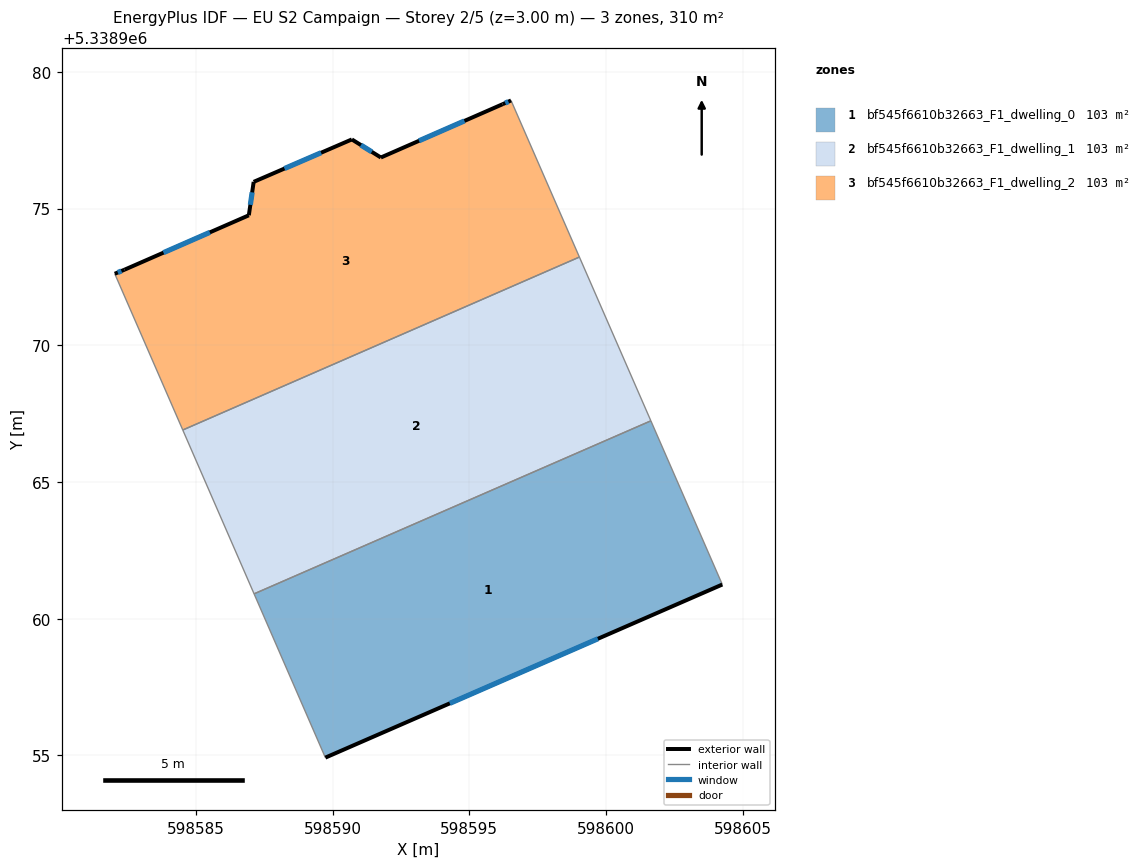
=== STOREY PLAN SPEC (per zone: floor XY polygon, exterior-wall plan segments, windows/doors) ===
zone 1: bf545f6610b32663_F1_dwelling_0  (103.4 m²)
  floor: (598601.64, 5338967.24) (598604.26, 5338961.25) (598589.74, 5338954.92) (598587.13, 5338960.91)
  exterior wall: (598589.74, 5338954.92) – (598604.26, 5338961.25)  [15.8 m]
    window: (598594.29, 5338956.90) – (598599.71, 5338959.26)  [6.6 m²]
  interior walls: 3
zone 2: bf545f6610b32663_F1_dwelling_1  (103.4 m²)
  floor: (598599.03, 5338973.22) (598601.64, 5338967.24) (598587.13, 5338960.91) (598584.52, 5338966.90)
  interior walls: 4
zone 3: bf545f6610b32663_F1_dwelling_2  (103.5 m²)
  floor: (598596.53, 5338978.95) (598599.03, 5338973.22) (598584.52, 5338966.90) (598582.03, 5338972.61) (598582.39, 5338972.76) (598586.94, 5338974.75) (598587.12, 5338975.97) (598590.71, 5338977.53) (598591.77, 5338976.87) (598596.22, 5338978.82)
  exterior wall: (598590.71, 5338977.53) – (598587.12, 5338975.97)  [3.9 m]
    window: (598589.58, 5338977.04) – (598588.24, 5338976.46)  [1.6 m²]
  exterior wall: (598591.77, 5338976.87) – (598590.71, 5338977.53)  [1.3 m]
    window: (598591.44, 5338977.07) – (598591.04, 5338977.32)  [0.5 m²]
  exterior wall: (598596.22, 5338978.82) – (598591.77, 5338976.87)  [4.9 m]
    window: (598594.82, 5338978.20) – (598593.16, 5338977.48)  [2.0 m²]
  exterior wall: (598596.53, 5338978.95) – (598596.22, 5338978.82)  [0.3 m]
    window: (598596.43, 5338978.91) – (598596.32, 5338978.86)  [0.1 m²]
  exterior wall: (598582.39, 5338972.76) – (598582.04, 5338972.61)  [0.4 m]
    window: (598582.28, 5338972.72) – (598582.15, 5338972.66)  [0.2 m²]
  exterior wall: (598586.94, 5338974.75) – (598582.39, 5338972.76)  [5.0 m]
    window: (598585.51, 5338974.13) – (598583.82, 5338973.39)  [2.1 m²]
  exterior wall: (598587.12, 5338975.97) – (598586.94, 5338974.75)  [1.2 m]
    window: (598587.06, 5338975.59) – (598586.99, 5338975.14)  [0.5 m²]
  interior walls: 3

=== DERIVED (storey summary) ===
Building: EU S2 Campaign
Storey: 2 of 5  (floor level z = 3.00 m)
Storey gross floor area: 310.3 m²
Zones on this storey: 3
  - bf545f6610b32663_F1_dwelling_0: floor 103.4 m²; exterior wall 15.8 m (47.5 m²); 1 window(s) 6.6 m²; WWR 13.9%
  - bf545f6610b32663_F1_dwelling_1: floor 103.4 m²
  - bf545f6610b32663_F1_dwelling_2: floor 103.5 m²; exterior wall 16.9 m (50.8 m²); 7 window(s) 7.1 m²; WWR 13.9%
Zone adjacency (shared interzone walls):
  - bf545f6610b32663_F1_dwelling_0 ↔ bf545f6610b32663_F1_dwelling_1
  - bf545f6610b32663_F1_dwelling_1 ↔ bf545f6610b32663_F1_dwelling_2